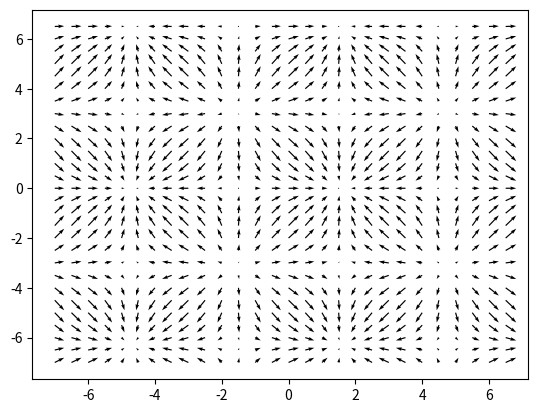

Write the Python code that produced this figure.
'''
Program plots gradient of given function w.r.t independent variables
'''

import matplotlib.pyplot as plt
import numpy as np
x,y = np.meshgrid(np.arange(-7, 7, .5), np.arange(-7, 7, 0.5))
z = np.sin(x) + np.cos(y)# x*np.exp(-x**2 - y**2)
v, u = np.gradient(z, .2, .2)  # finds the gradient (change in z for change in x and y) with resolution 0.2 of samples 0.2 in x and 0.2 in y
fig, ax = plt.subplots()
q = ax.quiver(x,y,u,v)  # plots arrows with x,y as point and u,v as directions
plt.show()